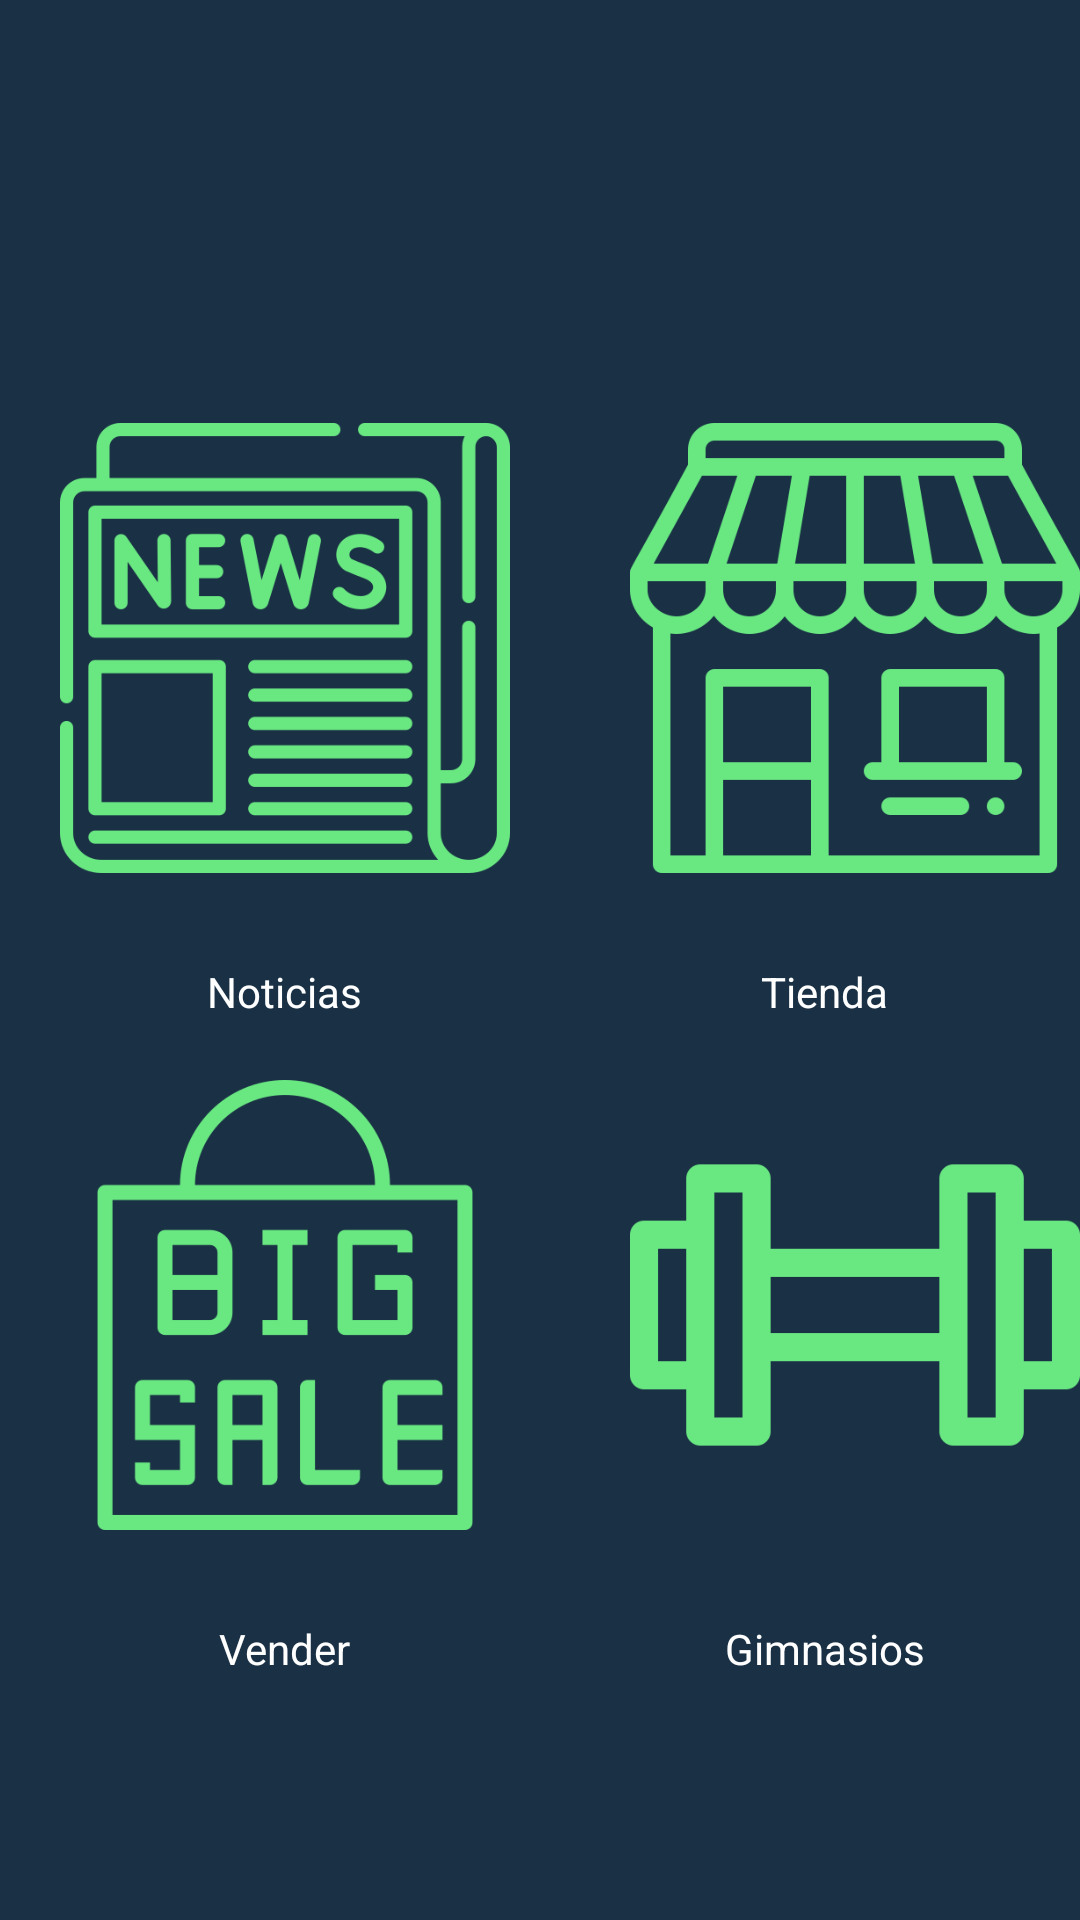

Here is an Android app screen rendered from its layout file. Give the layout XML and the strings, colors and styles it references.
<!-- AndroidManifest.xml: application theme AppTheme -->
<!-- res/layout/activity_menutool.xml -->
<?xml version="1.0" encoding="utf-8"?>
<ScrollView
    xmlns:android="http://schemas.android.com/apk/res/android"
    xmlns:app="http://schemas.android.com/apk/res-auto"
    android:layout_width="match_parent"
    android:layout_height="match_parent"

    android:background="#193045" >

<LinearLayout

    android:layout_width="match_parent"
    android:background="#193045"
    android:layout_height="match_parent"
    android:orientation="vertical"
    android:layout_gravity="center" >

    <LinearLayout
        android:layout_width="wrap_content"
        android:background="#193045"
        android:layout_height="wrap_content"
        android:orientation="horizontal"
        android:layout_gravity="center"

        android:layout_marginTop="40dp">



        <LinearLayout
            android:layout_width="wrap_content"
            android:layout_height="wrap_content"
            android:layout_gravity="center"
            android:background="#193045"
            android:orientation="vertical">
            <Button
                android:id="@+id/button1"
                android:layout_width="150dp"
                android:layout_height="150dp"
                android:background="@drawable/periodico"
                android:layout_margin="20dp"/>


            <TextView
                android:id="@+id/b1"
                android:layout_height="wrap_content"
                android:layout_width="wrap_content"
                android:layout_gravity="center"

                android:text="@string/noticias"
                android:textColor="#FFFFFF"
                android:layout_marginTop="10dp"
                />
        </LinearLayout>


        <LinearLayout
            android:layout_width="wrap_content"
            android:layout_height="wrap_content"
            android:layout_gravity="center"
            android:background="#193045"
            android:orientation="vertical">
            <Button
                android:id="@+id/button2"
                android:layout_width="150dp"
                android:layout_height="150dp"
                android:background="@drawable/tienda"
                android:layout_margin="20dp"/>

            <TextView
                android:id="@+id/b2"
                android:layout_height="wrap_content"
                android:layout_width="wrap_content"
                android:layout_gravity="center"
                android:text="@string/tienda"
                android:textColor="#FFFFFF"
                android:layout_marginTop="10dp"
                />
        </LinearLayout>
    </LinearLayout>

    <LinearLayout
        android:layout_width="wrap_content"
        android:layout_height="wrap_content"
        android:layout_gravity="center"
        android:background="#193045"
        android:orientation="horizontal">



        <LinearLayout
            android:layout_width="wrap_content"
            android:layout_height="wrap_content"
            android:layout_gravity="center"
            android:background="#193045"
            android:orientation="vertical">

            <Button
                android:id="@+id/sell"
                android:layout_width="150dp"
                android:layout_height="150dp"
                android:layout_margin="20dp"
                android:background="@drawable/pegatina"
                />

            <TextView
                android:id="@+id/b3"
                android:layout_height="wrap_content"
                android:layout_width="wrap_content"
                android:layout_gravity="center"
                android:text="@string/vender"
                android:textColor="#FFFFFF"
                android:layout_marginTop="10dp"
                />

            </LinearLayout>

        <LinearLayout
            android:layout_width="wrap_content"
            android:layout_height="wrap_content"
            android:layout_gravity="center"
            android:background="#193045"
            android:orientation="vertical">

            <Button
                android:id="@+id/buttonGym"
                android:layout_width="150dp"
                android:layout_height="150dp"
                android:layout_margin="20dp"
                android:background="@drawable/gimnasio"
                />

            <TextView
                android:id="@+id/b4"
                android:layout_height="wrap_content"
                android:layout_width="wrap_content"
                android:layout_gravity="center"
                android:text="@string/lugares"
                android:textColor="#FFFFFF"
                android:layout_marginTop="10dp"
                />
        </LinearLayout>

    </LinearLayout>
</LinearLayout>
    </ScrollView>
<!-- resources referenced by this layout -->
<resources>
  <!-- drawable gimnasio: png bitmap (drawable, 2498 bytes) -->
  <!-- drawable pegatina: png bitmap (drawable, 6882 bytes) -->
  <!-- drawable periodico: png bitmap (drawable, 20909 bytes) -->
  <!-- drawable tienda: png bitmap (drawable, 8658 bytes) -->
  <string name="lugares">Gimnasios</string>
  <string name="noticias">Noticias</string>
  <string name="tienda">Tienda</string>
  <string name="vender">Vender</string>
  <style name="AppTheme" parent="Theme.AppCompat.Light.DarkActionBar">
          
          <item name="colorPrimary">#193045</item>
          <item name="colorPrimaryDark">#193045</item>
          <item name="colorAccent">#193045</item>
      </style>
</resources>
